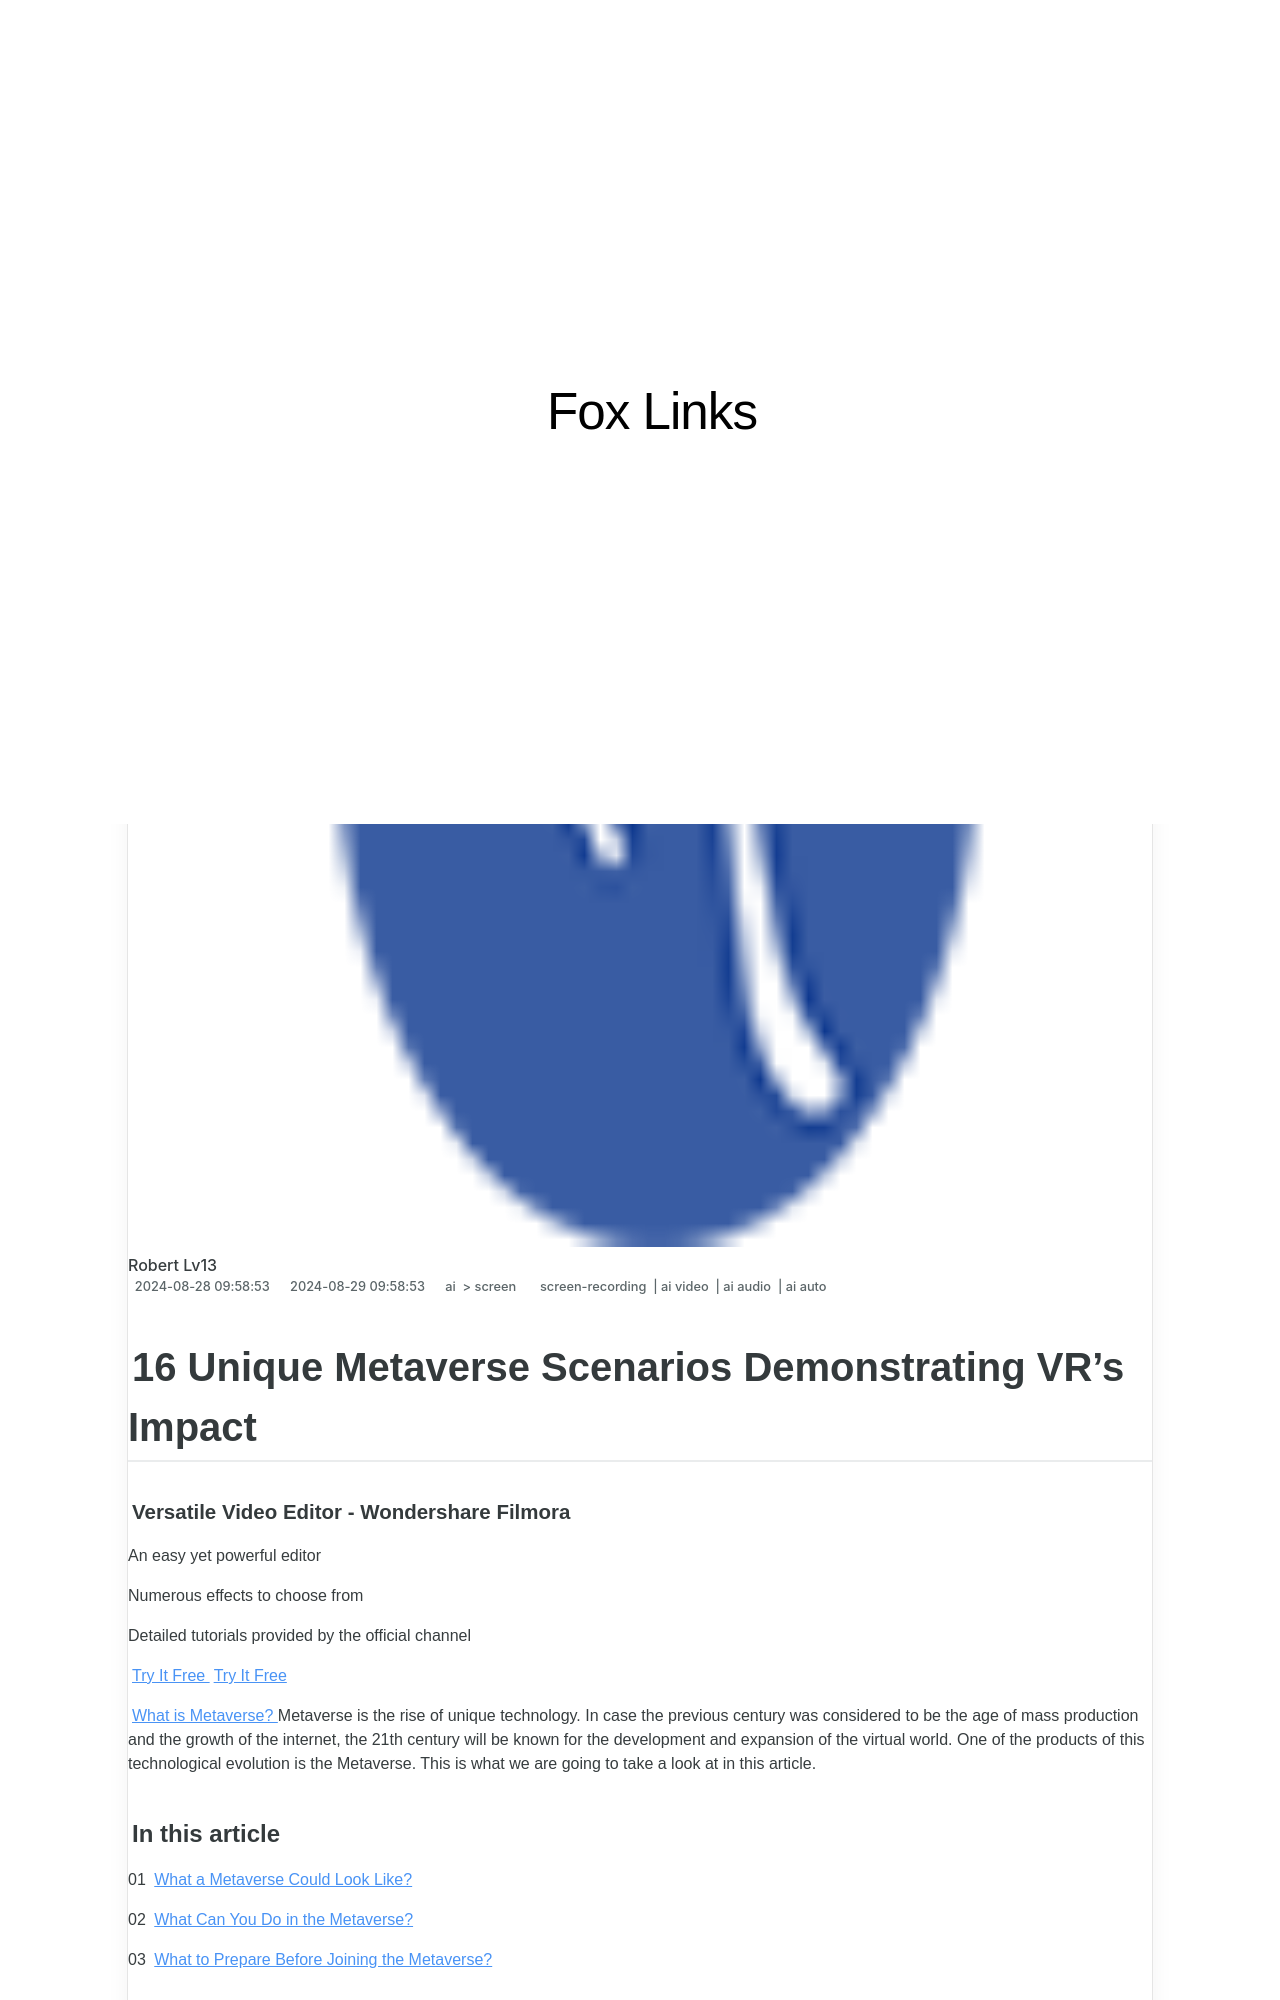

repository: techidaily/site-fox-links · page: 16-unique-metaverse-scenarios-demonstrating-vrs-impact/index.html · generator: jekyll

---
title: "16 Unique Metaverse Scenarios Demonstrating VR's Impact"
date: 2024-08-28T09:58:53.082Z
updated: 2024-08-29T09:58:53.082Z
tags: 
  - screen-recording
  - ai video
  - ai audio
  - ai auto
categories: 
  - ai
  - screen
description: "This Article Describes 16 Unique Metaverse Scenarios Demonstrating VR's Impact"
excerpt: "This Article Describes 16 Unique Metaverse Scenarios Demonstrating VR's Impact"
keywords: "\"Metaverse Use Cases,VR Innovation Scenarios,Virtual Reality Trends,VR Immersive Experiences,Future Technology Visions,Digital Realm Examples,Next-Gen Interactive Worlds\""
thumbnail: https://thmb.techidaily.com/aef257ce3a4717ff2a174fecf2a8bdf62b913152db90ae5a3b63c07a0dcd2fd7.jpg
---

## 16 Unique Metaverse Scenarios Demonstrating VR's Impact

##### Versatile Video Editor - Wondershare Filmora

An easy yet powerful editor

Numerous effects to choose from

Detailed tutorials provided by the official channel

[Try It Free](https://tools.techidaily.com/wondershare/filmora/download/) [Try It Free](https://tools.techidaily.com/wondershare/filmora/download/)

[What is Metaverse?](https://tools.techidaily.com/wondershare/filmora/download/) Metaverse is the rise of unique technology. In case the previous century was considered to be the age of mass production and the growth of the internet, the 21th century will be known for the development and expansion of the virtual world. One of the products of this technological evolution is the Metaverse. This is what we are going to take a look at in this article.

#### In this article

01 [What a Metaverse Could Look Like?](#part1)

02 [What Can You Do in the Metaverse?](#part2)

03 [What to Prepare Before Joining the Metaverse?](#part3)
